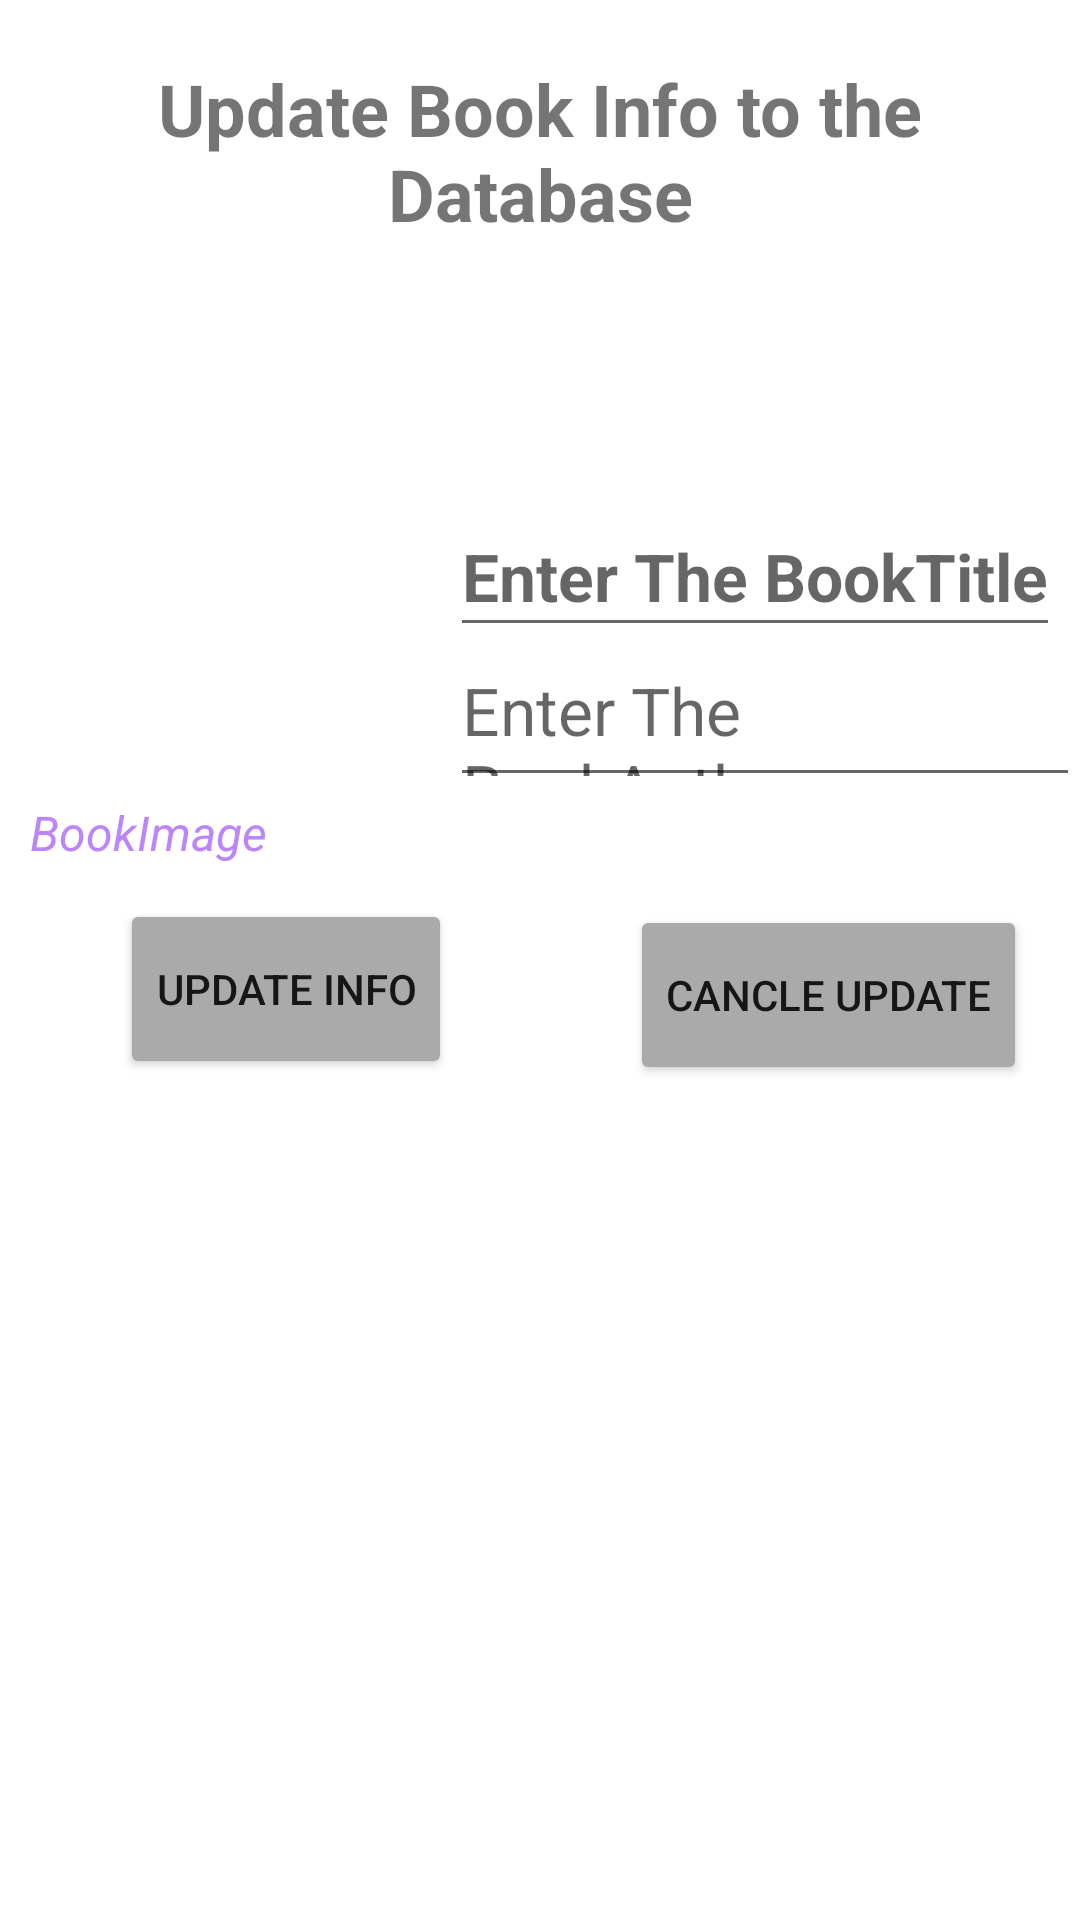

This screen was rendered from an Android layout file. Write that file and the resources it references.
<!-- AndroidManifest.xml: application theme Theme.bookmvvm -->
<!-- res/layout/activity_update_book.xml -->
<?xml version="1.0" encoding="utf-8"?>
<LinearLayout xmlns:android="http://schemas.android.com/apk/res/android"
    xmlns:app="http://schemas.android.com/apk/res-auto"
    xmlns:tools="http://schemas.android.com/tools"
    android:layout_width="match_parent"
    android:layout_height="match_parent"
    tools:context=".UpdateBookActivity"
    android:orientation="vertical"
    android:layout_gravity="center">

    <TextView
        android:layout_width="match_parent"
        android:layout_height="wrap_content"
        android:text="Update Book Info to the Database"
        android:textSize="24sp"
        android:textStyle="bold"
        android:gravity="center_horizontal"
        android:layout_marginTop="20dp"
        />

    <RelativeLayout
        android:layout_width="match_parent"
        android:layout_height="300dp"
        android:layout_marginTop="60dp">

        <ImageView
            android:id="@+id/updatebookImage"
            android:layout_width="100dp"
            android:layout_height="120dp"
            android:layout_marginLeft="10dp"
            android:src="@mipmap/ic_launcher" />

        <TextView
            android:layout_width="100dp"
            android:layout_height="wrap_content"
            android:layout_below="@+id/updatebookImage"
            android:layout_alignStart="@+id/updatebookImage"
            android:layout_marginStart="0dp"
            android:layout_marginTop="6dp"
            android:text="BookImage"
            android:textColor="@color/purple_200"
            android:textSize="16sp"
            android:textStyle="italic" />


        <EditText
            android:id="@+id/updateTitle"
            android:layout_width="wrap_content"
            android:layout_height="50dp"
            android:layout_gravity="center"
            android:layout_marginStart="40dp"
            android:layout_marginLeft="40dp"
            android:layout_marginTop="25dp"
            android:layout_toEndOf="@+id/updatebookImage"
            android:layout_toRightOf="@+id/buttonUpdate"
            android:hint="Enter The BookTitle"
            android:lines="1"
            android:textSize="22sp"
            android:textStyle="bold" />

        <EditText
            android:id="@+id/updateAuthor"
            android:layout_width="wrap_content"
            android:layout_height="50dp"
            android:layout_below="@+id/updateTitle"
            android:layout_gravity="center"
            android:layout_marginLeft="40dp"
            android:layout_toRightOf="@+id/updatebookImage"
            android:hint="Enter The BookAuthor"
            android:lines="1"
            android:textSize="22sp" />

        <Button
            android:id="@+id/buttonUpdate"
            android:layout_width="wrap_content"
            android:layout_height="60dp"
            android:layout_below="@+id/updatebookImage"
            android:layout_marginLeft="40dp"
            android:layout_marginTop="39dp"
            android:backgroundTint="@android:color/darker_gray"
            android:text="Update Info" />

        <Button
            android:id="@+id/buttoncancleUpdate"
            android:layout_width="wrap_content"
            android:layout_height="60dp"
            android:layout_below="@+id/updateAuthor"
            android:layout_marginLeft="210dp"
            android:layout_marginTop="36dp"
            android:backgroundTint="@android:color/darker_gray"
            android:text="Cancle Update" />


    </RelativeLayout>

</LinearLayout>
<!-- resources referenced by this layout -->
<resources>
  <color name="purple_200">#FFBB86FC</color>
  <style name="Theme.bookmvvm" parent="Theme.MaterialComponents.DayNight.DarkActionBar">
          
          <item name="colorPrimary">@color/purple_500</item>
          <item name="colorPrimaryVariant">@color/purple_700</item>
          <item name="colorOnPrimary">@color/white</item>
          
          <item name="colorSecondary">@color/teal_200</item>
          <item name="colorSecondaryVariant">@color/teal_700</item>
          <item name="colorOnSecondary">@color/black</item>
          
          <item name="android:statusBarColor" tools:targetApi="l">?attr/colorPrimaryVariant</item>
          
      </style>
  <color name="purple_500">#FF6200EE</color>
  <color name="purple_700">#FF3700B3</color>
  <color name="white">#FFFFFFFF</color>
  <color name="teal_200">#FF03DAC5</color>
  <color name="teal_700">#FF018786</color>
  <color name="black">#FF000000</color>
</resources>
